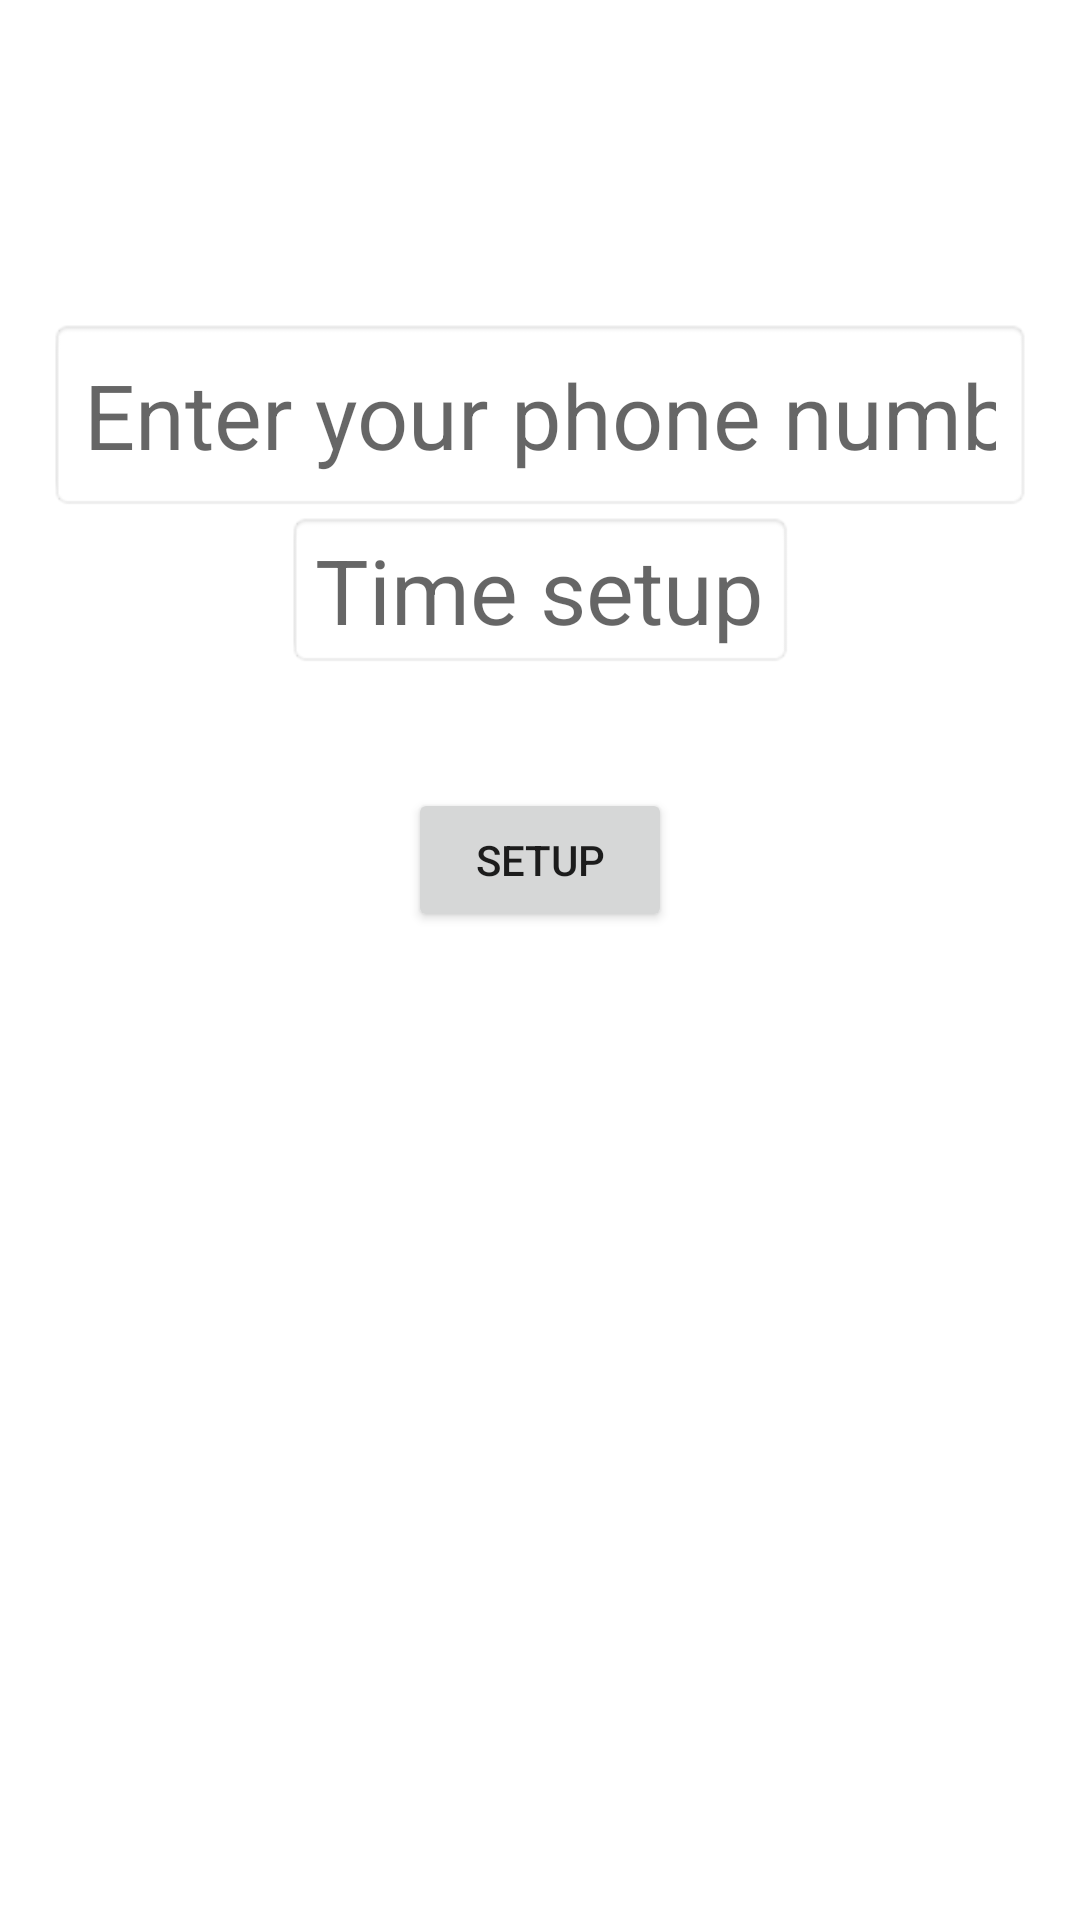

Produce the Android XML layout that renders to this screen, including the resource entries it uses.
<!-- AndroidManifest.xml: application theme Theme.DemoFinal -->
<!-- res/layout/fragment_phone.xml -->
<?xml version="1.0" encoding="utf-8"?>
<layout>
<LinearLayout xmlns:android="http://schemas.android.com/apk/res/android"
    android:orientation="vertical"
    android:layout_width="match_parent"
    android:layout_height="match_parent"
    android:padding="16dp"
    android:layout_gravity="center_horizontal">



    <EditText
        android:id="@+id/et_inputPhoneNumber"
        android:layout_width="match_parent"
        android:layout_height="wrap_content"
        android:padding="12dp"
        android:maxLength="10"
        android:inputType="phone"
        android:layout_marginTop="90dp"
        android:hint="@string/ed_phone"
        android:textSize="30sp"
        android:background="@android:drawable/editbox_background"/>

    <TextView
        android:id="@+id/tv_timeSetup"
        android:layout_width="wrap_content"
        android:layout_height="wrap_content"
        android:inputType="number"
        android:layout_gravity="center"
        android:textSize="30sp"
        android:hint="@string/txt_time"
        android:background="@android:drawable/editbox_background"/>


    <Button
        android:id="@+id/bt_setup"
        android:layout_width="wrap_content"
        android:layout_height="wrap_content"
        android:layout_gravity="center"
        android:layout_marginTop="40dp"
        android:text="Setup"/>
</LinearLayout>
</layout>
<!-- resources referenced by this layout -->
<resources>
  <string name="ed_phone">Enter your phone number</string>
  <string name="txt_time">Time setup</string>
  <style name="Theme.DemoFinal" parent="Theme.MaterialComponents.DayNight.DarkActionBar">
          
          <item name="colorPrimary">@color/purple_500</item>
          <item name="colorPrimaryVariant">@color/purple_700</item>
          <item name="colorOnPrimary">@color/white</item>
          
          <item name="colorSecondary">@color/teal_200</item>
          <item name="colorSecondaryVariant">@color/teal_700</item>
          <item name="colorOnSecondary">@color/black</item>
          
          <item name="android:statusBarColor" tools:targetApi="l">?attr/colorPrimaryVariant</item>
          
      </style>
  <color name="purple_500">#FF03DAC5</color>
  <color name="purple_700">#FF3700B3</color>
  <color name="white">#FFFFFFFF</color>
  <color name="teal_200">#FF03DAC5</color>
  <color name="teal_700">#FF018786</color>
  <color name="black">#FF000000</color>
</resources>
